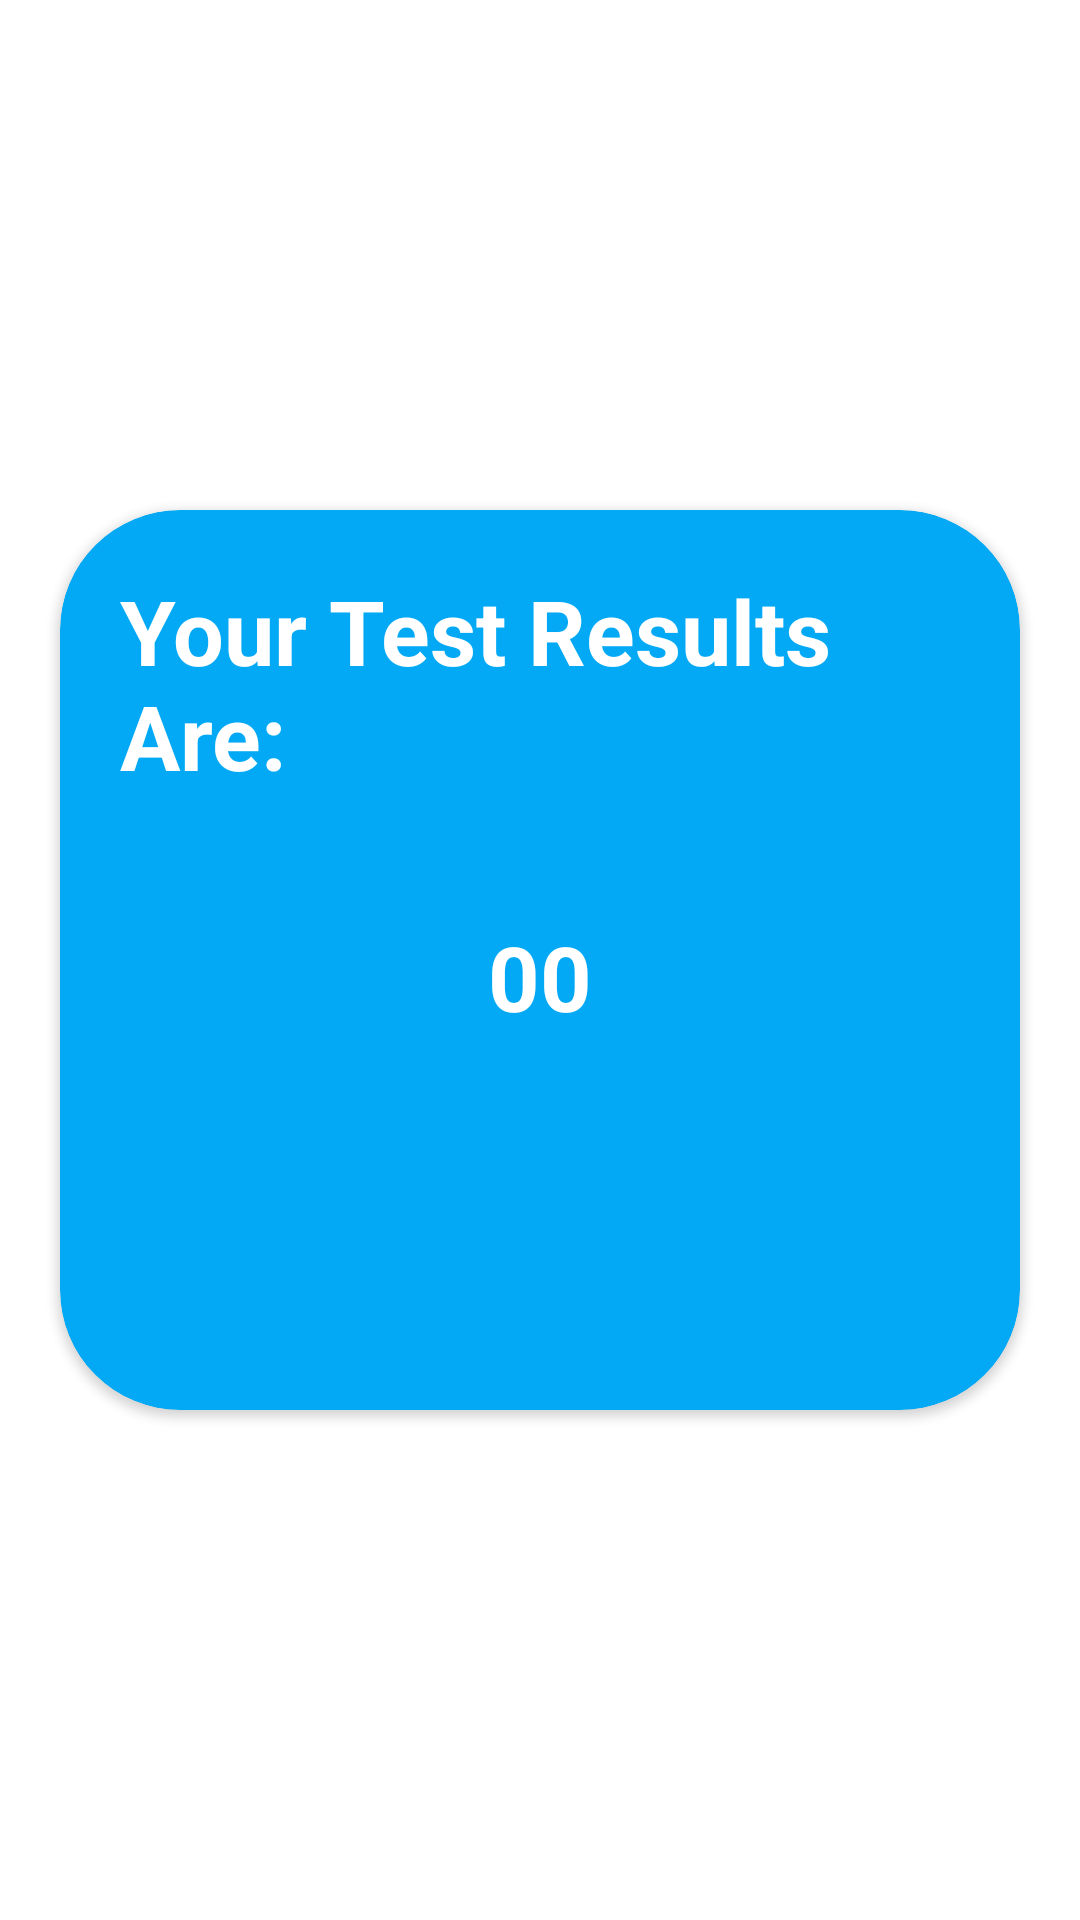

Android layout source for this screen:
<!-- AndroidManifest.xml: application theme Theme.SmartOnlineExam -->
<!-- res/layout/activity_results.xml -->
<?xml version="1.0" encoding="utf-8"?>
<RelativeLayout xmlns:android="http://schemas.android.com/apk/res/android"
    xmlns:app="http://schemas.android.com/apk/res-auto"
    xmlns:tools="http://schemas.android.com/tools"
    android:layout_width="match_parent"
    android:layout_height="match_parent"
    tools:context=".Activities.ResultsActivity">

    <androidx.cardview.widget.CardView
        android:layout_width="match_parent"
        android:layout_height="300dp"
        android:layout_centerInParent="true"
        android:layout_margin="20dp"
        app:cardBackgroundColor="@color/cardcolor"
        app:cardCornerRadius="40dp">

        <LinearLayout
            android:layout_width="match_parent"
            android:layout_height="match_parent"
            android:orientation="vertical">

            <TextView
                android:layout_width="wrap_content"
                android:layout_height="wrap_content"
                android:layout_margin="20dp"
                android:layout_marginTop="30dp"
                android:text="Your Test Results Are:"
                android:textColor="@color/white"
                android:textSize="30dp"
                android:textStyle="bold" />

            <TextView
                android:id="@+id/Markstxt"
                android:layout_width="wrap_content"
                android:layout_height="wrap_content"
                android:layout_gravity="center"
                android:layout_margin="20dp"
                android:text="00"
                android:textColor="@color/white"
                android:textSize="30dp"
                android:textStyle="bold" />


        </LinearLayout>
    </androidx.cardview.widget.CardView>

</RelativeLayout>
<!-- resources referenced by this layout -->
<resources>
  <color name="cardcolor">#03A9F4</color>
  <color name="white">#FFFFFFFF</color>
  <style name="Theme.SmartOnlineExam" parent="Theme.MaterialComponents.DayNight.NoActionBar">
          
          <item name="colorPrimary">@color/purple_500</item>
          <item name="colorPrimaryVariant">@color/purple_700</item>
          <item name="colorOnPrimary">@color/white</item>
          
          <item name="colorSecondary">@color/teal_200</item>
          <item name="colorSecondaryVariant">@color/teal_700</item>
          <item name="colorOnSecondary">@color/black</item>
          
          <item name="android:statusBarColor" tools:targetApi="l">?attr/colorPrimaryVariant</item>
          
      </style>
  <color name="purple_500">#03A9F4</color>
  <color name="purple_700">#48AEDC</color>
  <color name="teal_200">#FF03DAC5</color>
  <color name="teal_700">#FF018786</color>
  <color name="black">#FF000000</color>
</resources>
